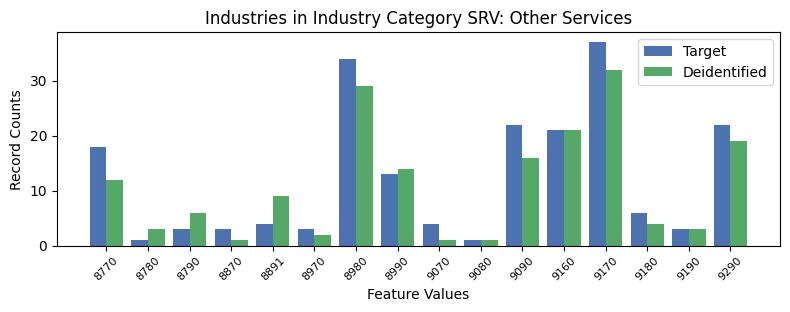

The table this chart was drawn from, first rows:
, INDP, count_target, count_deidentified
4, 8770, 18, 12
15, 8780, 1, 3
11, 8790, 3, 6
12, 8870, 3, 1
3, 8891, 4, 9
6, 8970, 3, 2
5, 8980, 34, 29
9, 8990, 13, 14
7, 9070, 4, 1
14, 9080, 1, 1
2, 9090, 22, 16
8, 9160, 21, 21
0, 9170, 37, 32
10, 9180, 6, 4
13, 9190, 3, 3
1, 9290, 22, 19
